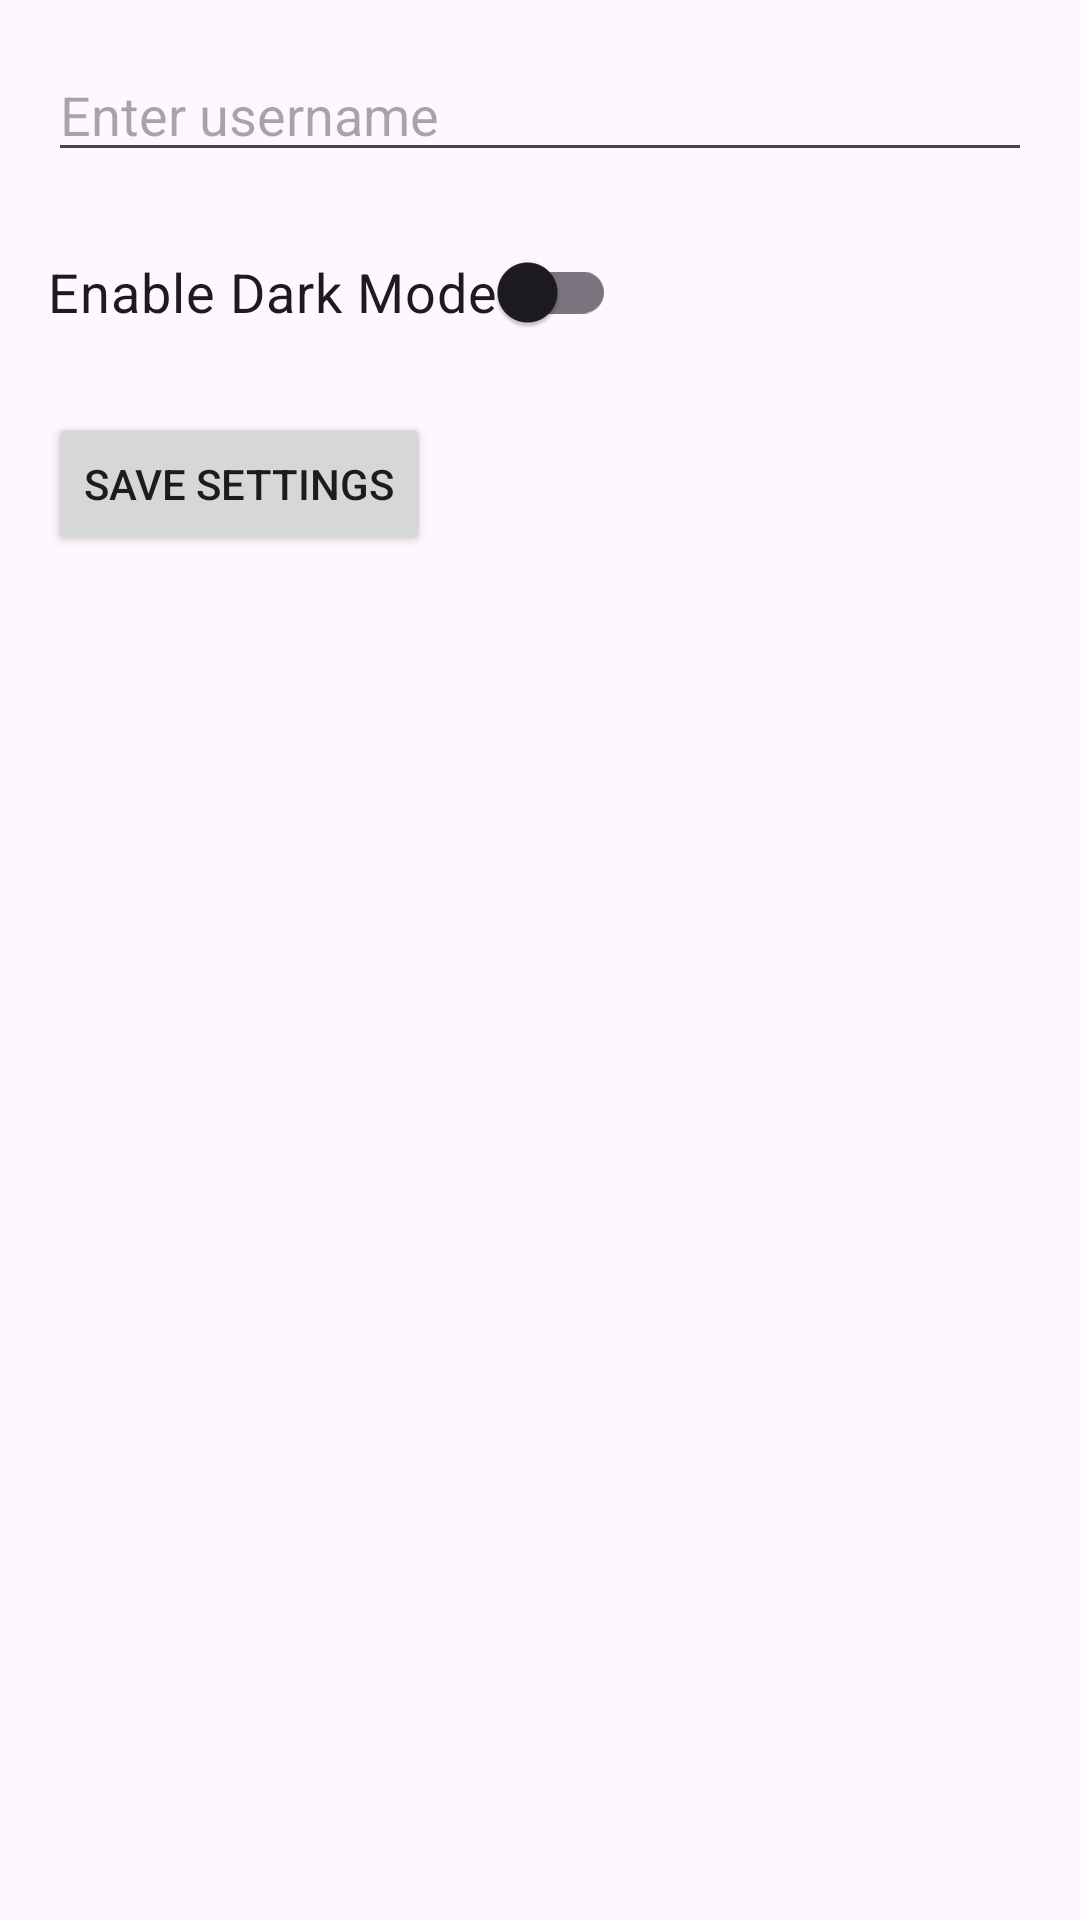

This screen was rendered from an Android layout file. Write that file and the resources it references.
<!-- AndroidManifest.xml: application theme Theme.LessonSharedPreferences -->
<!-- res/layout/activity_settings.xml -->
<?xml version="1.0" encoding="utf-8"?>
<LinearLayout xmlns:android="http://schemas.android.com/apk/res/android"
    android:layout_width="match_parent"
    android:layout_height="match_parent"
    android:orientation="vertical"
    android:padding="16dp">

    <EditText
        android:id="@+id/editTextUsername"
        android:layout_width="match_parent"
        android:layout_height="wrap_content"
        android:hint="Enter username"
        android:textSize="18sp" />

    <androidx.appcompat.widget.SwitchCompat
        android:id="@+id/switchDarkMode"
        android:layout_width="wrap_content"
        android:layout_height="wrap_content"
        android:layout_marginTop="16dp"
        android:text="Enable Dark Mode"
        android:textSize="18sp" />

    <Button
        android:id="@+id/buttonSaveSettings"
        android:layout_width="wrap_content"
        android:layout_height="wrap_content"
        android:layout_marginTop="16dp"
        android:text="Save Settings" />
</LinearLayout>
<!-- resources referenced by this layout -->
<resources>
  <style name="Theme.LessonSharedPreferences" parent="Base.Theme.LessonSharedPreferences" />
  <style name="Base.Theme.LessonSharedPreferences" parent="Theme.Material3.DayNight.NoActionBar">
          
          
      </style>
</resources>
